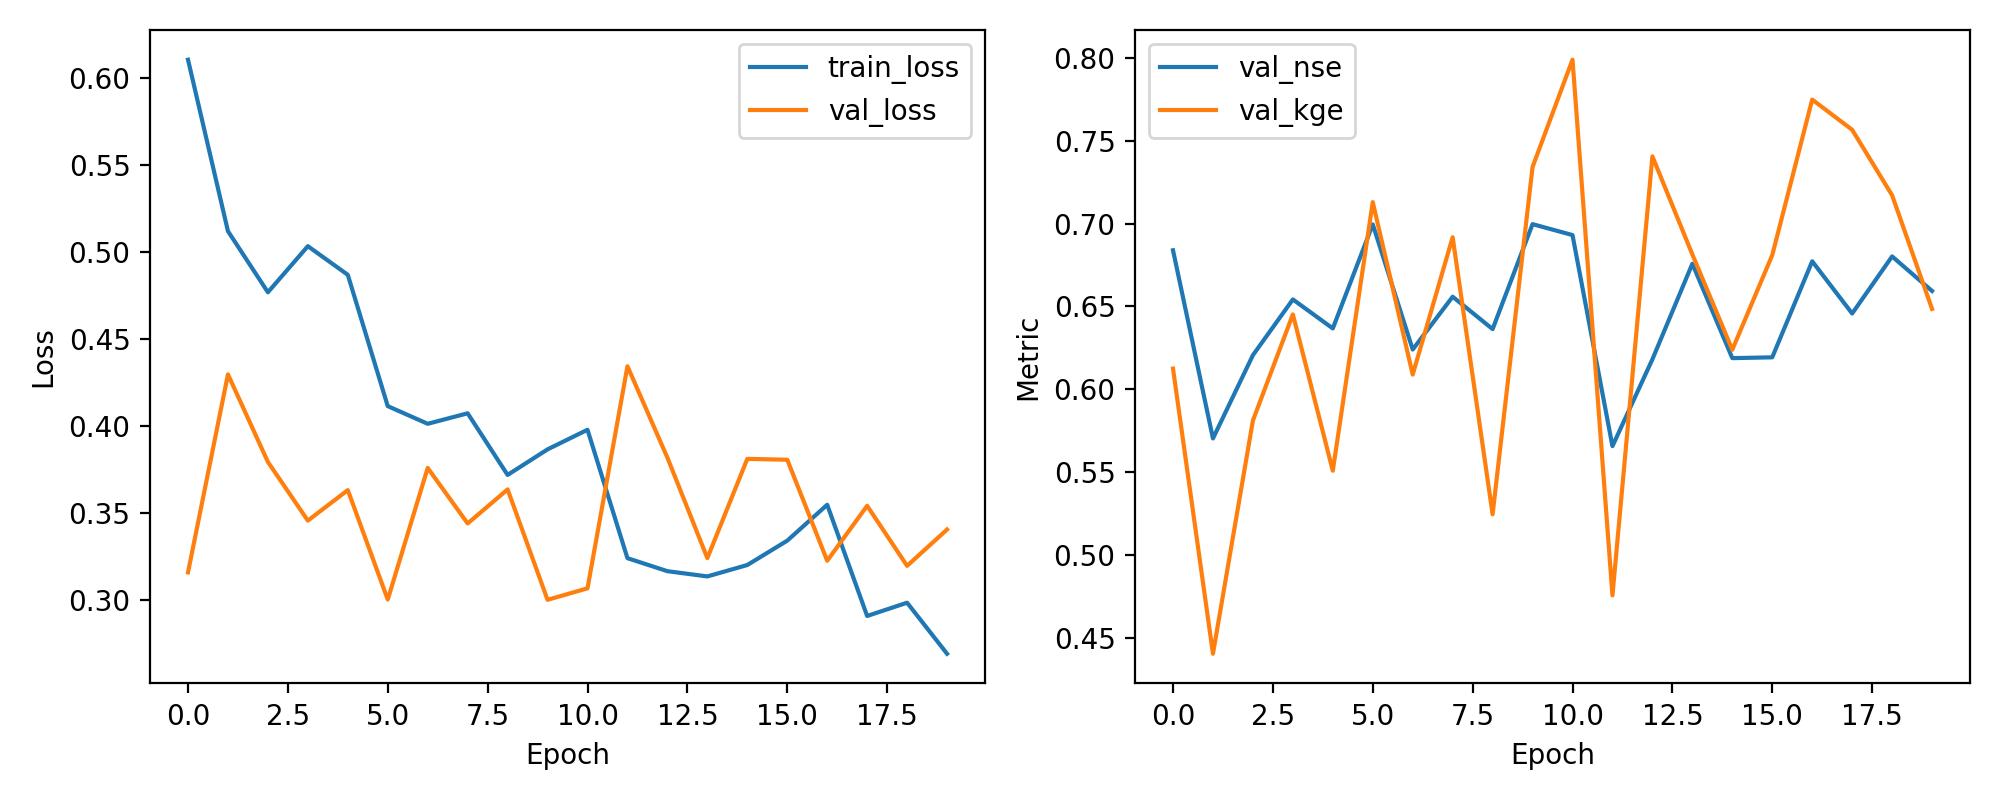

Values plotted in this chart, from the file beside it:
epoch, train_loss, val_loss, val_nse, val_kge
1, 0.6102, 0.3161, 0.6839, 0.6125
2, 0.5118, 0.4297, 0.5703, 0.4404
3, 0.4768, 0.3794, 0.6206, 0.5811
4, 0.5032, 0.3457, 0.6543, 0.6452
5, 0.4868, 0.3633, 0.6367, 0.5509
6, 0.4114, 0.3004, 0.6996, 0.713
7, 0.4013, 0.376, 0.624, 0.6089
8, 0.4073, 0.3441, 0.6559, 0.6918
9, 0.372, 0.3637, 0.6363, 0.5246
10, 0.3866, 0.3003, 0.6997, 0.7342
11, 0.3979, 0.3069, 0.6931, 0.799
12, 0.3242, 0.4343, 0.5657, 0.4756
13, 0.3167, 0.3819, 0.6181, 0.7406
14, 0.3137, 0.3242, 0.6758, 0.6814
15, 0.3203, 0.3812, 0.6188, 0.6239
16, 0.3342, 0.3807, 0.6193, 0.681
17, 0.3549, 0.3227, 0.6773, 0.7749
18, 0.291, 0.3542, 0.6458, 0.7567
19, 0.2986, 0.3198, 0.6802, 0.7171
20, 0.2693, 0.3406, 0.6594, 0.6485
